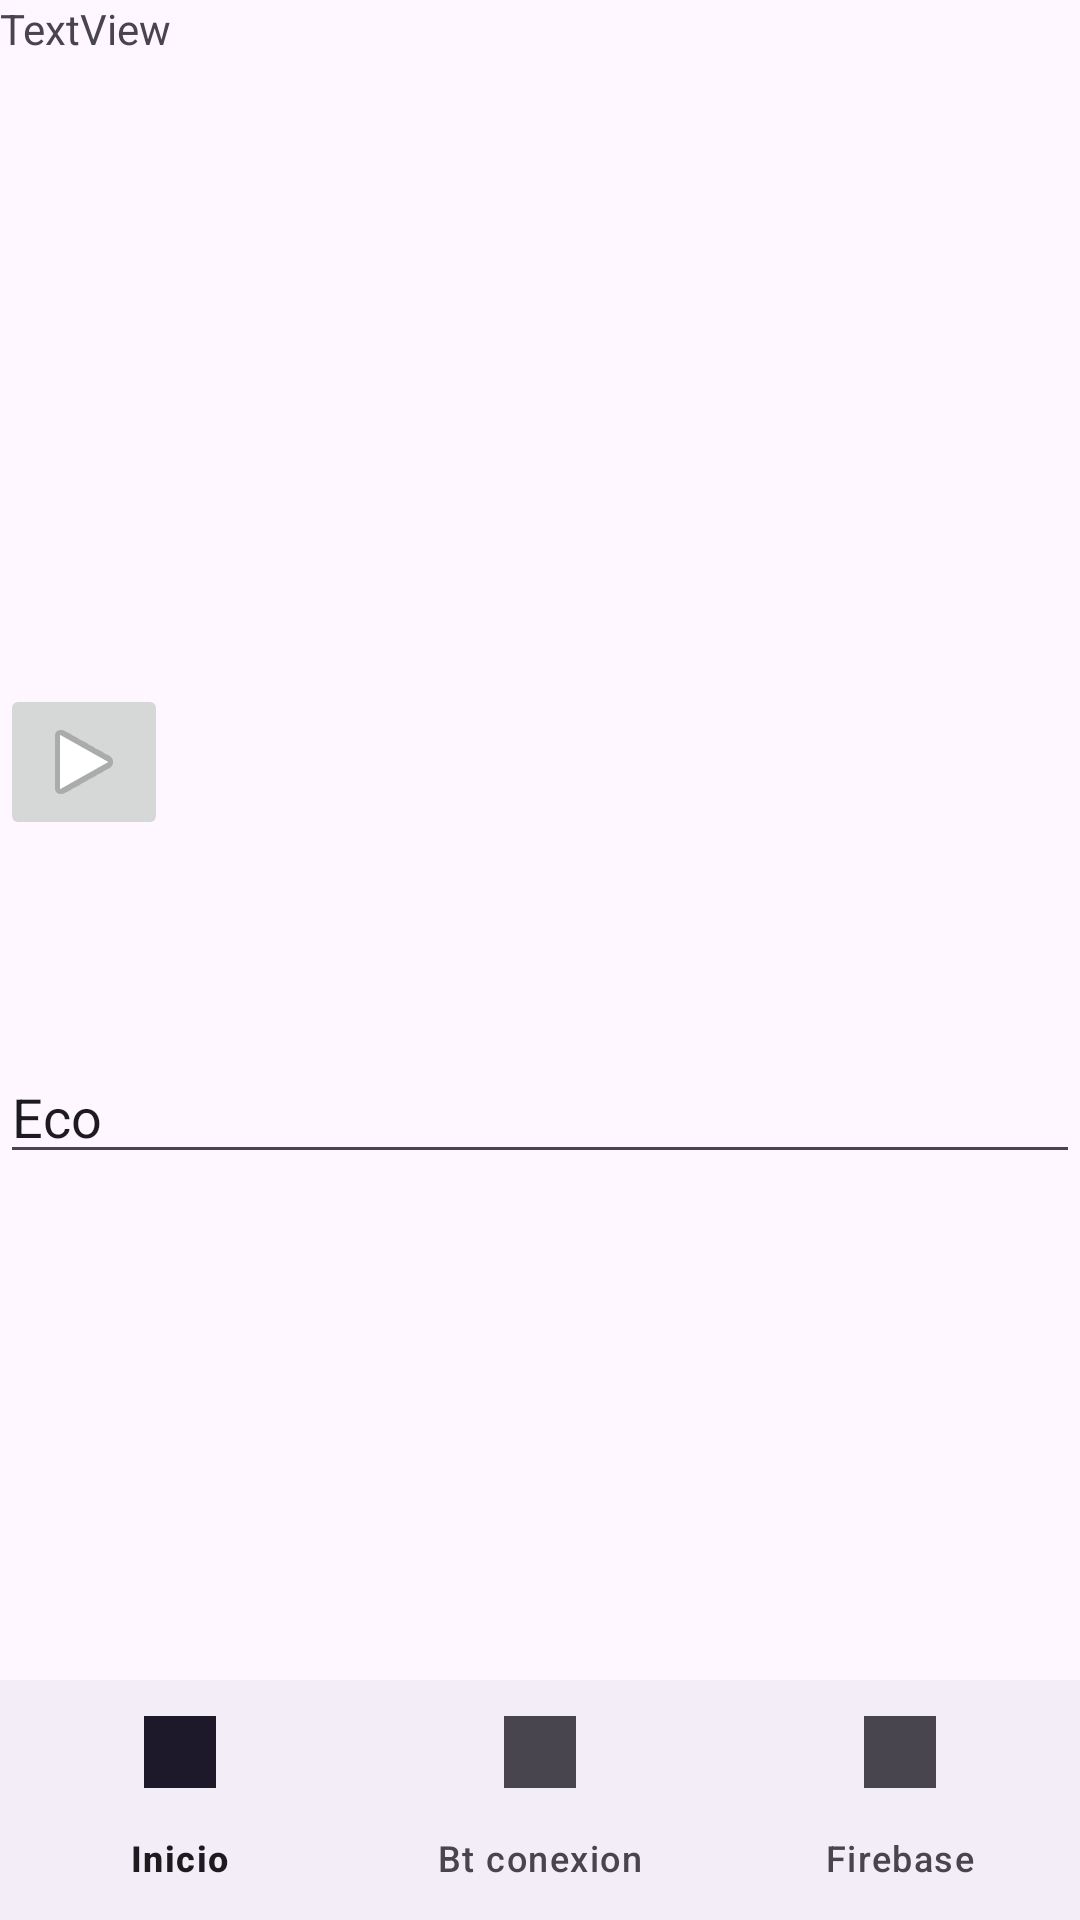

Android layout source for this screen:
<!-- AndroidManifest.xml: activity theme Theme.Dispositivo_fertirriego -->
<!-- res/layout/activity_main.xml -->
<?xml version="1.0" encoding="utf-8"?>
<androidx.constraintlayout.widget.ConstraintLayout xmlns:android="http://schemas.android.com/apk/res/android"
    xmlns:app="http://schemas.android.com/apk/res-auto"
    xmlns:tools="http://schemas.android.com/tools"
    android:layout_width="match_parent"
    android:layout_height="match_parent"
    tools:context=".MainActivity">

    <FrameLayout
        android:id="@+id/frame_layout"
        android:layout_width="0dp"
        android:layout_height="0dp"
        app:layout_constraintBottom_toTopOf="@+id/navigationView"
        app:layout_constraintEnd_toEndOf="parent"
        app:layout_constraintStart_toStartOf="parent"
        app:layout_constraintTop_toTopOf="parent" >

        <TextView
            android:id="@+id/textMens"
            android:layout_width="match_parent"
            android:layout_height="102dp"
            android:text="TextView" />

        <ImageButton
            android:id="@+id/btnPlay"
            android:layout_width="wrap_content"
            android:layout_height="wrap_content"
            android:layout_marginTop="228dp"
            android:layout_marginEnd="100dp"
            android:text="desconectar"
            app:srcCompat="@android:drawable/ic_media_play" />

        <EditText
            android:id="@+id/editTextText"
            android:layout_width="match_parent"
            android:layout_height="wrap_content"
            android:layout_marginTop="350dp"
            android:ems="10"
            android:text="Eco" />

    </FrameLayout>

    <com.google.android.material.bottomnavigation.BottomNavigationView
        android:id="@+id/navigationView"
        android:layout_width="match_parent"
        android:layout_height="wrap_content"
        app:layout_constraintBottom_toBottomOf="parent"
        app:layout_constraintEnd_toEndOf="parent"
        app:layout_constraintStart_toStartOf="parent"
        app:menu="@menu/boton_menu" />

</androidx.constraintlayout.widget.ConstraintLayout>
<!-- resources referenced by this layout -->
<resources>
  <style name="Theme.Dispositivo_fertirriego" parent="Base.Theme.Dispositivo_fertirriego" />
  <style name="Base.Theme.Dispositivo_fertirriego" parent="Theme.Material3.DayNight.NoActionBar">
          
          
      </style>
</resources>
